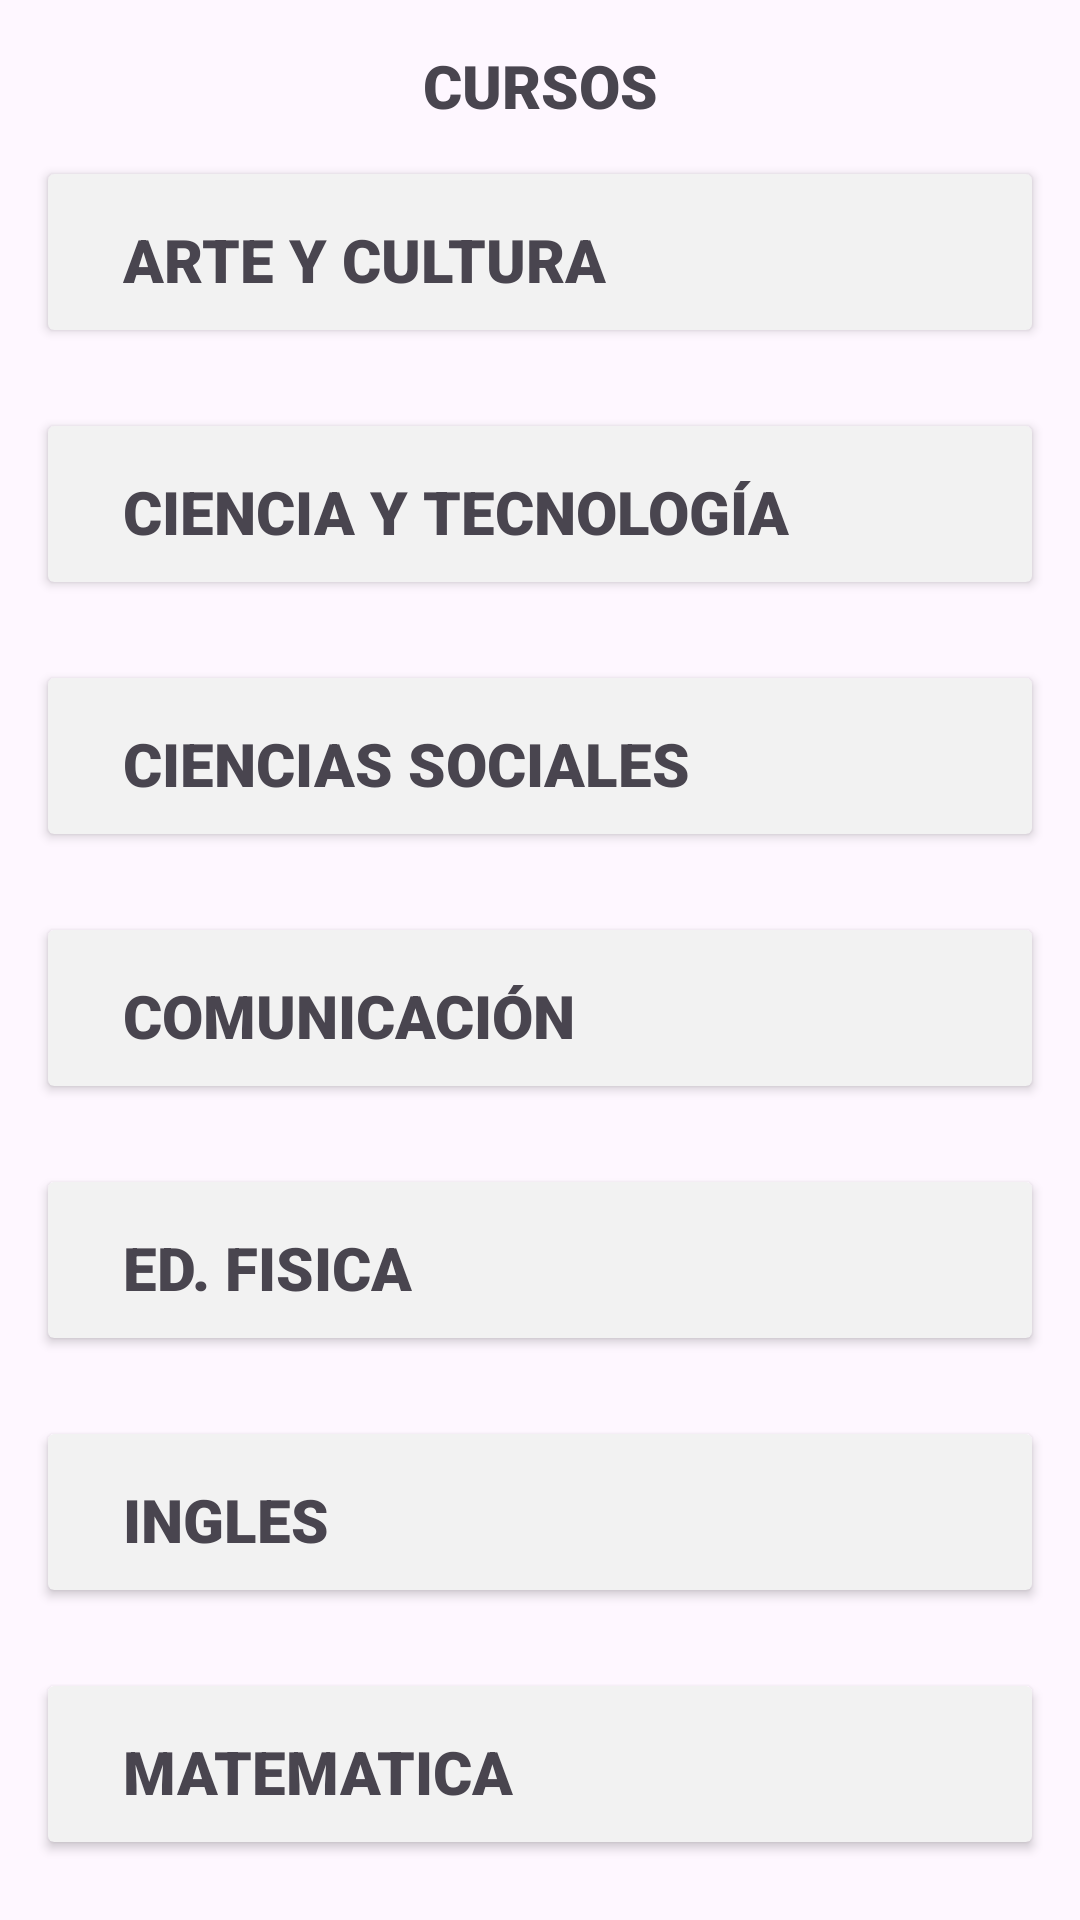

This screen was rendered from an Android layout file. Write that file and the resources it references.
<!-- AndroidManifest.xml: application theme Theme.CArVi -->
<!-- res/layout/fragment_courses.xml -->
<?xml version="1.0" encoding="utf-8"?>
<FrameLayout xmlns:android="http://schemas.android.com/apk/res/android"
    xmlns:tools="http://schemas.android.com/tools"
    android:layout_width="match_parent"
    android:layout_height="match_parent"
    xmlns:app="http://schemas.android.com/apk/res-auto"
    tools:context=".HomeFragment">

    <ScrollView
        android:layout_width="match_parent"
        android:layout_height="match_parent">

        <LinearLayout
            android:layout_width="match_parent"
            android:layout_height="match_parent"
            android:orientation="vertical">

            <TextView
                android:layout_width="match_parent"
                android:layout_height="wrap_content"
                android:layout_marginTop="15dp"
                android:fontFamily="sans-serif-black"
                android:gravity="center_horizontal"
                android:text="CURSOS"
                android:textSize="20sp"></TextView>

            
            <androidx.cardview.widget.CardView
                app:cardBackgroundColor="@color/carviFive"
                android:layout_width="match_parent"
                android:layout_height="wrap_content"
                android:layout_margin="16dp">

                <LinearLayout
                    android:layout_width="match_parent"
                    android:layout_height="match_parent"
                    android:orientation="horizontal"
                    android:padding="10dp"
                    android:layout_marginLeft="15dp"
                    android:layout_marginRight="15dp"
                    android:layout_marginTop="5dp">

                    <TextView
                        android:text="ARTE Y CULTURA"
                        android:textSize="20sp"
                        android:fontFamily="sans-serif-black"
                        android:layout_width="0dp"
                        android:layout_height="wrap_content"
                        android:layout_weight="1"></TextView>
                </LinearLayout>

            </androidx.cardview.widget.CardView>

            <androidx.cardview.widget.CardView
                app:cardBackgroundColor="@color/carviFive"
                android:layout_width="match_parent"
                android:layout_height="wrap_content"
                android:layout_margin="16dp">

                <LinearLayout
                    android:layout_width="match_parent"
                    android:layout_height="match_parent"
                    android:orientation="horizontal"
                    android:padding="10dp"
                    android:layout_marginLeft="15dp"
                    android:layout_marginRight="15dp"
                    android:layout_marginTop="5dp">

                    <TextView
                        android:text="CIENCIA Y TECNOLOGÍA"
                        android:textSize="20sp"
                        android:fontFamily="sans-serif-black"
                        android:layout_width="0dp"
                        android:layout_height="wrap_content"
                        android:layout_weight="1"></TextView>
                </LinearLayout>

            </androidx.cardview.widget.CardView>

            <androidx.cardview.widget.CardView
                app:cardBackgroundColor="@color/carviFive"
                android:layout_width="match_parent"
                android:layout_height="wrap_content"
                android:layout_margin="16dp">

                <LinearLayout
                    android:layout_width="match_parent"
                    android:layout_height="match_parent"
                    android:orientation="horizontal"
                    android:padding="10dp"
                    android:layout_marginLeft="15dp"
                    android:layout_marginRight="15dp"
                    android:layout_marginTop="5dp">

                    <TextView
                        android:text="CIENCIAS SOCIALES"
                        android:textSize="20sp"
                        android:fontFamily="sans-serif-black"
                        android:layout_width="0dp"
                        android:layout_height="wrap_content"
                        android:layout_weight="1"></TextView>
                </LinearLayout>

            </androidx.cardview.widget.CardView>

            <androidx.cardview.widget.CardView
                app:cardBackgroundColor="@color/carviFive"
                android:layout_width="match_parent"
                android:layout_height="wrap_content"
                android:layout_margin="16dp">

                <LinearLayout
                    android:layout_width="match_parent"
                    android:layout_height="match_parent"
                    android:orientation="horizontal"
                    android:padding="10dp"
                    android:layout_marginLeft="15dp"
                    android:layout_marginRight="15dp"
                    android:layout_marginTop="5dp">

                    <TextView
                        android:text="COMUNICACIÓN"
                        android:textSize="20sp"
                        android:fontFamily="sans-serif-black"
                        android:layout_width="0dp"
                        android:layout_height="wrap_content"
                        android:layout_weight="1"></TextView>
                </LinearLayout>

            </androidx.cardview.widget.CardView>

            <androidx.cardview.widget.CardView
                app:cardBackgroundColor="@color/carviFive"
                android:layout_width="match_parent"
                android:layout_height="wrap_content"
                android:layout_margin="16dp">

                <LinearLayout
                    android:layout_width="match_parent"
                    android:layout_height="match_parent"
                    android:orientation="horizontal"
                    android:padding="10dp"
                    android:layout_marginLeft="15dp"
                    android:layout_marginRight="15dp"
                    android:layout_marginTop="5dp">

                    <TextView
                        android:text="ED. FISICA"
                        android:textSize="20sp"
                        android:fontFamily="sans-serif-black"
                        android:layout_width="0dp"
                        android:layout_height="wrap_content"
                        android:layout_weight="1"></TextView>
                </LinearLayout>

            </androidx.cardview.widget.CardView>

            <androidx.cardview.widget.CardView
                app:cardBackgroundColor="@color/carviFive"
                android:layout_width="match_parent"
                android:layout_height="wrap_content"
                android:layout_margin="16dp">

                <LinearLayout
                    android:layout_width="match_parent"
                    android:layout_height="match_parent"
                    android:orientation="horizontal"
                    android:padding="10dp"
                    android:layout_marginLeft="15dp"
                    android:layout_marginRight="15dp"
                    android:layout_marginTop="5dp">

                    <TextView
                        android:text="INGLES"
                        android:textSize="20sp"
                        android:fontFamily="sans-serif-black"
                        android:layout_width="0dp"
                        android:layout_height="wrap_content"
                        android:layout_weight="1"></TextView>
                </LinearLayout>

            </androidx.cardview.widget.CardView>

            <androidx.cardview.widget.CardView
                app:cardBackgroundColor="@color/carviFive"
                android:layout_width="match_parent"
                android:layout_height="wrap_content"
                android:layout_margin="16dp">

                <LinearLayout
                    android:layout_width="match_parent"
                    android:layout_height="match_parent"
                    android:orientation="horizontal"
                    android:padding="10dp"
                    android:layout_marginLeft="15dp"
                    android:layout_marginRight="15dp"
                    android:layout_marginTop="5dp">

                    <TextView
                        android:text="MATEMATICA"
                        android:textSize="20sp"
                        android:fontFamily="sans-serif-black"
                        android:layout_width="0dp"
                        android:layout_height="wrap_content"
                        android:layout_weight="1"></TextView>
                </LinearLayout>

            </androidx.cardview.widget.CardView>

        </LinearLayout>

    </ScrollView>

</FrameLayout>
<!-- resources referenced by this layout -->
<resources>
  <color name="carviFive">#F2F2F2</color>
  <style name="Theme.CArVi" parent="Base.Theme.CArVi" />
  <style name="Base.Theme.CArVi" parent="Theme.Material3.DayNight.NoActionBar">
          
          
      </style>
</resources>
